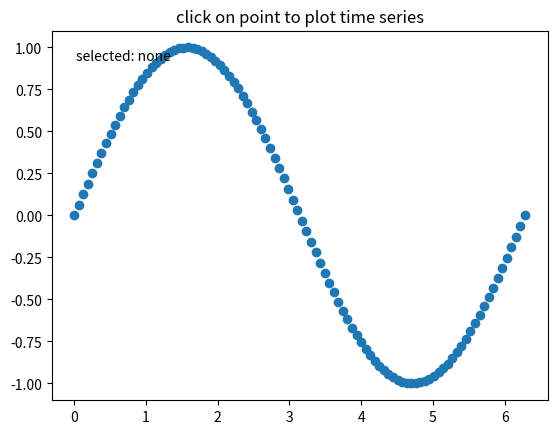

Reproduce this figure in Python.
import numpy as np
import matplotlib.pyplot as plt

import logging

logger = logging.getLogger(__name__)

class PointSelector:
    """
    Select one point  and highlight it.
    Use the 'n' and 'p' keys to browse through the next and previous points
    """

    def __init__(self, fig:plt.figure, ax:plt.Axes, attach_event_callbacks:bool=True):
        """constructs the object

        Args:
            ax (ax object): it assumes that there is one line in it
        """      
        self._fig = fig   
        self._ax = ax

        #select the line and get the xy data from the 
        self._line = self._ax.lines[0]
        self.xs = self._line.get_xdata()
        self.ys = self._line.get_ydata()


        self.lastind = 0

        self.text = self._ax.text(0.05, 0.95, 'selected: none',
                            transform=self._ax.transAxes, va='top')
        self.selected, = self._ax.plot([self.xs[0]], [self.ys[0]], 'o', ms=12, alpha=0.4,
                                 color='yellow', visible=False)

        if attach_event_callbacks:
            self.attach_event_callbacks()

    @property
    def x_selected(self)->float:
        """returns x coordinate

        Returns:
            float: x coordinate
        """        
        return self.xs[self.lastind]

    @property
    def y_selected(self)->float:
        """returns y coordinate

        Returns:
            float: y coordinate
        """        
        return self.ys[self.lastind]
    
    @property
    def xy_selected(self)->tuple:
        """returns (x,y) tuple

        Returns:
            tuple: xy data
        """        
        return (self.xs[self.lastind], self.ys[self.lastind])

    @property
    def selected_index(self)->int:
        """returns selected index

        Returns:
            int: select index
        """        
        return self.lastind


    def attach_event_callbacks(self):
        """attaches the event callback on the figure object
        """        
        self._fig.canvas.mpl_connect('pick_event', self.on_pick)
        self._fig.canvas.mpl_connect('key_press_event', self.on_keypress)

    def on_keypress(self, event):
        if self.lastind is None:
            return
        if event.key not in ('n', 'p'):
            return
        if event.key == 'n':
            inc = 1
        else:
            inc = -1

        self.lastind += inc
        self.lastind = np.clip(self.lastind, 0, len(self.xs) - 1)
        self.update()

    def on_pick(self, event):

        if event.artist != self._line:
            return True

        N = len(event.ind)
        if not N:
            return True

        # the click locations
        x = event.mouseevent.xdata
        y = event.mouseevent.ydata

        distances = np.hypot(x - self.xs[event.ind], y - self.ys[event.ind])
        indmin = distances.argmin()
        dataind = event.ind[indmin]

        self.lastind = dataind
        self.update()

    def update(self):
        if self.lastind is None:
            return

        dataind = self.lastind

        self.selected.set_visible(True)
        self.selected.set_data(self.xs[dataind], self.ys[dataind])
        logging.debug(f'x:{self.xs[dataind]}, y:{ self.ys[dataind]}')
        self.text.set_text(f'selected: {dataind}' )
        self._fig.canvas.draw()


if __name__ == '__main__':
    import matplotlib.pyplot as plt
    # Fixing random state for reproducibility

    xs = np.linspace(0, 2*np.pi,100)
    ys = np.sin(xs)

    fig2, ax = plt.subplots(1, 1)
    ax.set_title('click on point to plot time series')
    line, = ax.plot(xs, ys, 'o', picker=True, pickradius=5)

    browser = PointSelector(fig=fig2, ax=(ax))

    plt.show()
